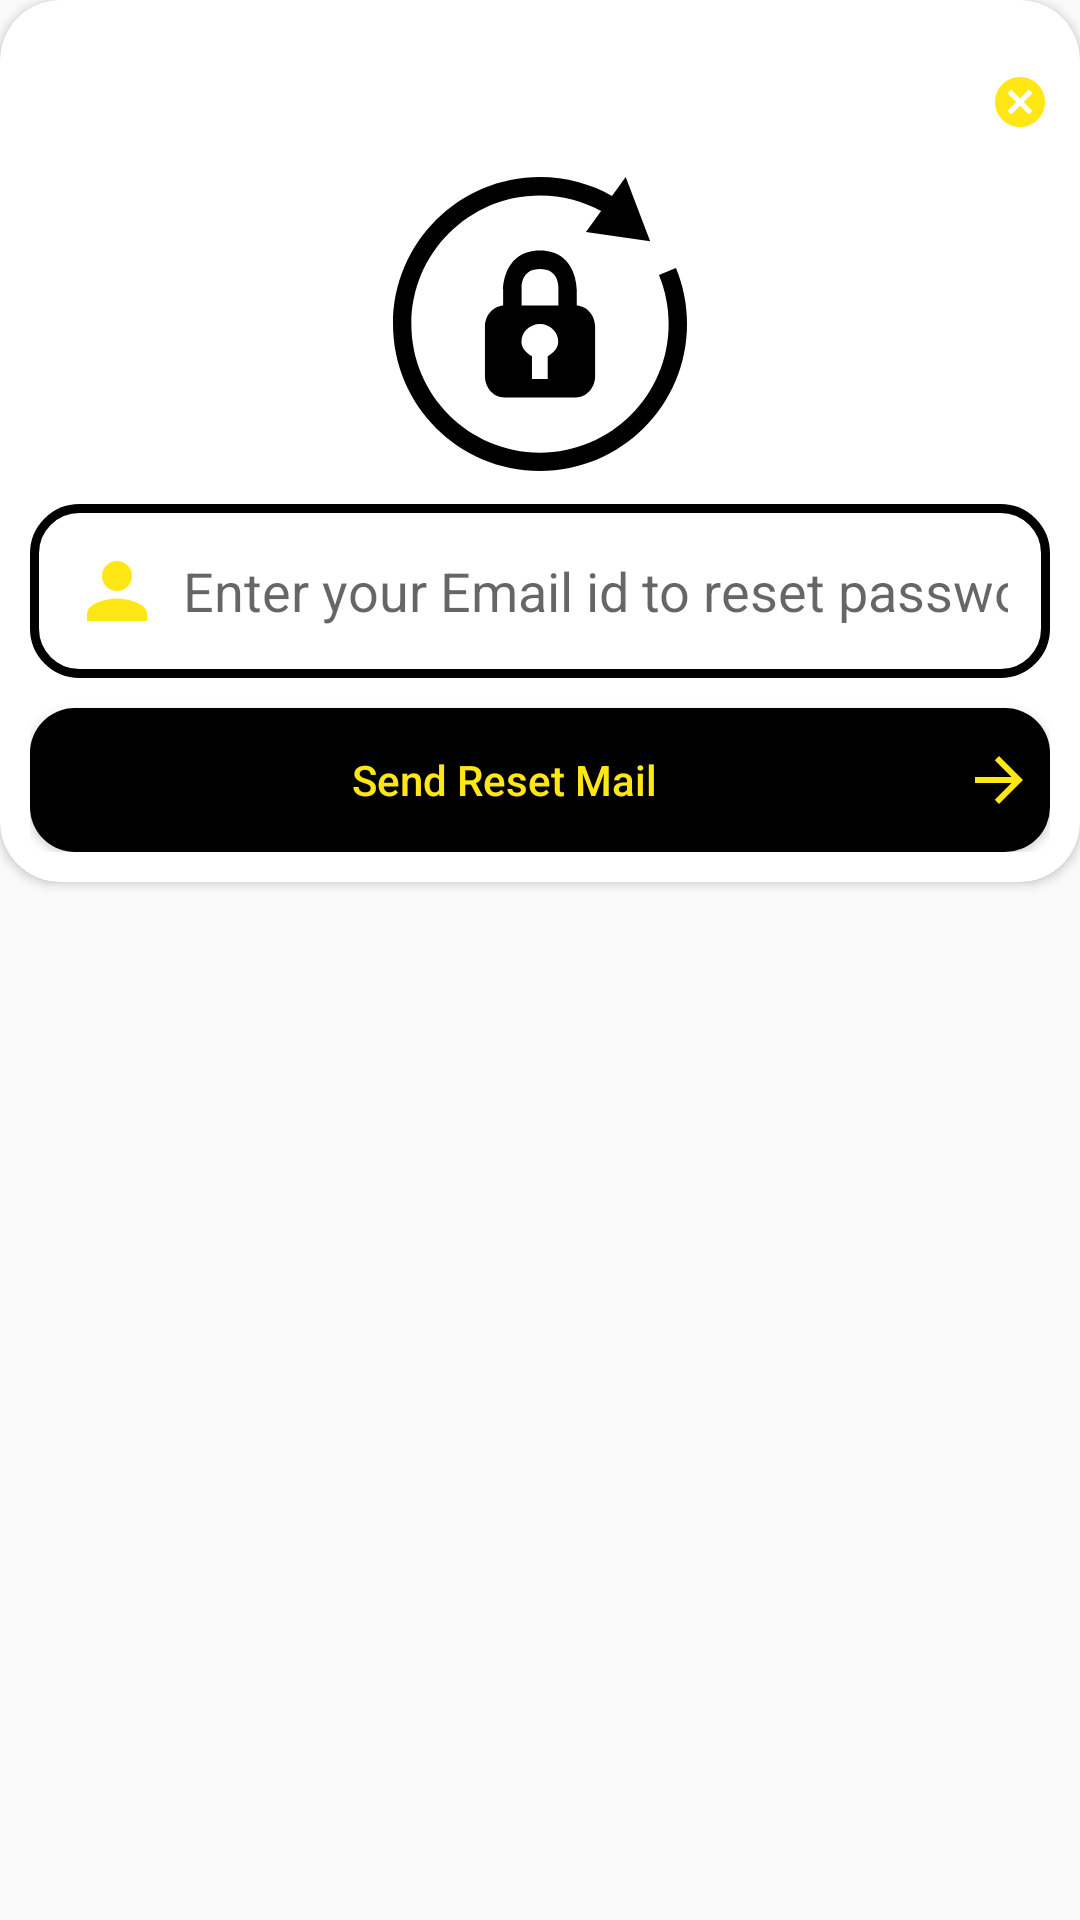

Produce the Android XML layout that renders to this screen, including the resource entries it uses.
<!-- AndroidManifest.xml: application theme NavView -->
<!-- res/layout/forget_password_dialog.xml -->
<?xml version="1.0" encoding="utf-8"?>
<LinearLayout xmlns:android="http://schemas.android.com/apk/res/android"
    xmlns:app="http://schemas.android.com/apk/res-auto"
    android:layout_width="match_parent"
    android:layout_height="wrap_content"
    android:background="@android:color/transparent"
    android:orientation="vertical">

    <androidx.cardview.widget.CardView
        android:layout_width="match_parent"
        android:layout_height="wrap_content"
        android:background="#FFFFFF"
        app:cardCornerRadius="20dp">

        <LinearLayout
            android:layout_width="match_parent"
            android:layout_height="wrap_content"
            android:orientation="vertical"
            android:padding="10dp">

            <Button
                android:id="@+id/closeDialog"
                android:layout_width="match_parent"
                android:layout_height="wrap_content"
                android:layout_gravity="end"
                android:background="@android:color/transparent"
                android:drawableEnd="@drawable/ic_cancel_black_24dp"
                android:drawablePadding="10dp"
                android:gravity="center" />

            <ImageView
                android:id="@+id/imageView4"
                android:layout_width="match_parent"
                android:layout_height="wrap_content"
                android:layout_gravity="center"
                app:srcCompat="@drawable/ic_forgetpass" />

            <EditText
                android:id="@+id/emailbox"
                android:layout_width="match_parent"
                android:layout_height="wrap_content"
                android:layout_marginTop="10dp"
                android:background="@drawable/edit_text_background"
                android:drawableLeft="@drawable/ic_person_black_24dp"
                android:drawablePadding="7dp"
                android:ems="10"
                android:hint="Enter your Email id to reset password"
                android:inputType="textPersonName"
                android:padding="14dp" />

            <Button
                android:id="@+id/sendMail"
                android:layout_width="match_parent"
                android:layout_height="wrap_content"
                android:layout_marginTop="10dp"
                android:background="@drawable/black_button"
                android:drawableEnd="@drawable/ic_arrow_forward_black_24dp"
                android:padding="5dp"
                android:text="Send Reset Mail"
                android:textAllCaps="false"
                android:textColor="#FEE715" />
        </LinearLayout>
    </androidx.cardview.widget.CardView>

</LinearLayout>
<!-- resources referenced by this layout -->
<resources>
  <!-- drawable black_button (drawable) -->
  <?xml version="1.0" encoding="utf-8"?>
  <shape xmlns:android="http://schemas.android.com/apk/res/android">
  <size android:width="300dp"
      android:height="40dp"/>
      <solid android:color="#000000"/>
      <corners android:radius="15dp"/>
  </shape>
  <!-- drawable edit_text_background (drawable) -->
  <?xml version="1.0" encoding="utf-8"?>
  <shape xmlns:android="http://schemas.android.com/apk/res/android"
  android:shape="rectangle">
  
  <corners android:radius="15dp"/>
  <stroke android:color="@android:color/black"
      android:width="3dp"/>
  
  
  
  </shape>
  <!-- drawable ic_arrow_forward_black_24dp (drawable) -->
  <vector xmlns:android="http://schemas.android.com/apk/res/android"
          android:width="24dp"
          android:height="24dp"
          android:viewportWidth="24.0"
          android:viewportHeight="24.0">
      <path
          android:fillColor="#FEE715"
          android:pathData="M12,4l-1.41,1.41L16.17,11H4v2h12.17l-5.58,5.59L12,20l8,-8z"/>
  </vector>
  <!-- drawable ic_cancel_black_24dp (drawable) -->
  <vector xmlns:android="http://schemas.android.com/apk/res/android"
          android:width="20dp"
          android:height="20dp"
          android:viewportWidth="24.0"
          android:viewportHeight="24.0">
      <path
          android:fillColor="#FEE715"
          android:pathData="M12,2C6.47,2 2,6.47 2,12s4.47,10 10,10 10,-4.47 10,-10S17.53,2 12,2zM17,15.59L15.59,17 12,13.41 8.41,17 7,15.59 10.59,12 7,8.41 8.41,7 12,10.59 15.59,7 17,8.41 13.41,12 17,15.59z"/>
  </vector>
  <!-- drawable ic_forgetpass (drawable) -->
  <vector xmlns:android="http://schemas.android.com/apk/res/android"
      android:width="100dp"
      android:height="100dp"
      android:viewportWidth="1000"
      android:viewportHeight="1000">
    <path
        android:fillColor="#FF000000"
        android:pathData="M618.9,438.7c35.8,0 64.8,31.6 64.8,70.7v164.9c0,39 -29,70.7 -64.8,70.7H381.3c-35.8,0 -64.8,-31.6 -64.8,-70.7V509.4c0,-39 29,-70.7 64.8,-70.7h57.5l0,0h122.5l0,0H618.9zM499.5,500.2c-33.8,0 -61.3,26.2 -61.3,58.6c0,21.6 16.8,38.2 35,48.3v76.1h52.5v-76.1c18.3,-10.2 35,-26.7 35,-48.3C560.8,526.4 533.4,500.2 499.5,500.2zM500,316.3c-57.6,0 -61.1,48.4 -61.3,61.3v61.1h-61.6v-55.2c0,0 0,-128.6 122.7,-128.6c122.7,0 122.7,128.6 122.7,128.6v55.2h-61.2v-61.1C561.1,365 557.6,316.3 500,316.3zM500,990.1c-270.6,0 -490,-219.4 -490,-490c0,-270.6 219.4,-490 490,-490c87.2,0 169,22.9 240,62.9l45.6,-63.1l81.6,214.5L653.2,193l50.5,-69.9C643.1,90.3 573.8,71.4 500,71.4c-236.8,0 -428.8,192 -428.8,428.8c0,236.8 192,428.7 428.8,428.7c236.8,0 428.8,-192 428.8,-428.7c0,-57.8 -11.6,-112.9 -32.3,-163.2l56.6,-23.3c23.7,57.5 37,120.4 37,186.5C990,770.7 770.6,990.1 500,990.1z"/>
  </vector>
  <!-- drawable ic_person_black_24dp (drawable) -->
  <vector xmlns:android="http://schemas.android.com/apk/res/android"
          android:width="30dp"
          android:height="30dp"
          android:viewportWidth="24.0"
          android:viewportHeight="24.0">
      <path
          android:fillColor="#FEE715"
          android:pathData="M12,12c2.21,0 4,-1.79 4,-4s-1.79,-4 -4,-4 -4,1.79 -4,4 1.79,4 4,4zM12,14c-2.67,0 -8,1.34 -8,4v2h16v-2c0,-2.66 -5.33,-4 -8,-4z"/>
  </vector>
  <style name="NavView" parent="Theme.AppCompat.Light.NoActionBar">
          <item name="android:windowNoTitle">true</item>
          <item name="windowActionBar">false</item>
          <item name="android:statusBarColor">@android:color/transparent</item>
      </style>
</resources>
